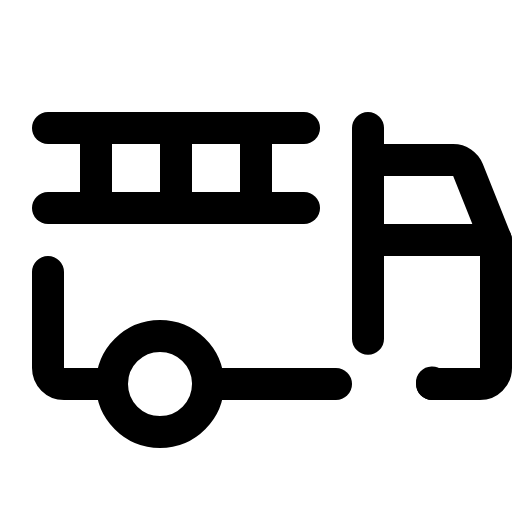
t = 0.00 s
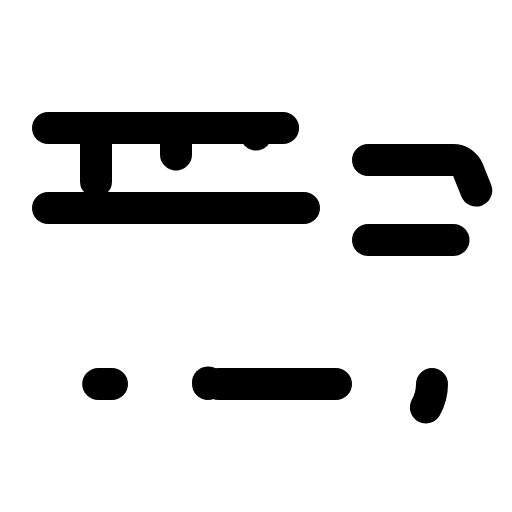
t = 3.30 s
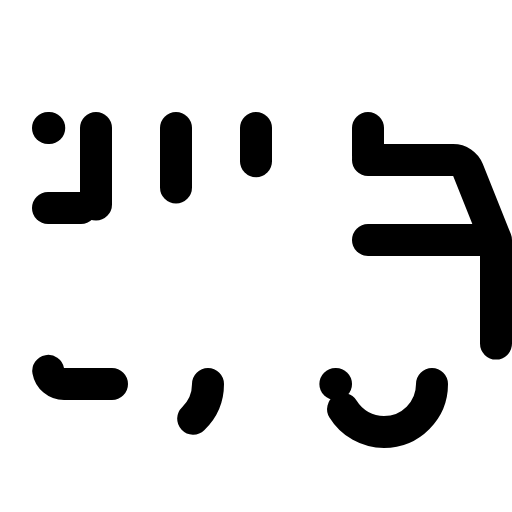
t = 3.68 s
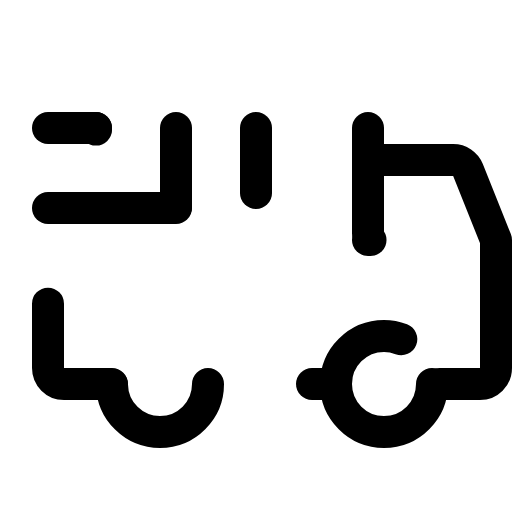
t = 4.05 s
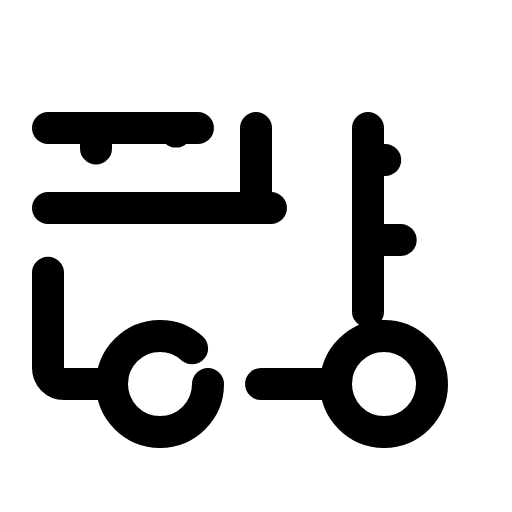
t = 4.43 s

The animated SVG that drew these frames (rendered in a browser with its animation timeline set to each time). Animation: 1 CSS @keyframes rule; one cycle of 4.80 s, repeats indefinitely.

<svg xmlns="http://www.w3.org/2000/svg" viewBox="0 0 256 256">
  <style>
    .draw-line {
      stroke-dasharray: 1;
      stroke-dashoffset: 0;
    }
    svg:hover .draw-line {
      animation: phosphor-draw-in 1.5s ease-in-out infinite;
    }
    @keyframes phosphor-draw-in {
      0%   { stroke-dashoffset: 1; }
      100% { stroke-dashoffset: 0; }
    }
  </style><rect width="256" height="256" fill="none"/><circle cx="192" cy="192" r="24" fill="none" stroke="currentColor" stroke-linecap="round" stroke-linejoin="round" stroke-width="16" class="draw-line" pathLength="1" style="animation-delay: 0s"/><circle cx="80" cy="192" r="24" fill="none" stroke="currentColor" stroke-linecap="round" stroke-linejoin="round" stroke-width="16" class="draw-line" pathLength="1" style="animation-delay: 0.3s"/><line x1="168" y1="192" x2="104" y2="192" fill="none" stroke="currentColor" stroke-linecap="round" stroke-linejoin="round" stroke-width="16" class="draw-line" pathLength="1" style="animation-delay: 0.6s"/><line x1="184" y1="120" x2="248" y2="120" fill="none" stroke="currentColor" stroke-linecap="round" stroke-linejoin="round" stroke-width="16" class="draw-line" pathLength="1" style="animation-delay: 0.9s"/><path d="M184,80h42.58A8,8,0,0,1,234,85l14,35v64a8,8,0,0,1-8,8H216" fill="none" stroke="currentColor" stroke-linecap="round" stroke-linejoin="round" stroke-width="16" class="draw-line" pathLength="1" style="animation-delay: 1.2s"/><path d="M56,192H32a8,8,0,0,1-8-8V136" fill="none" stroke="currentColor" stroke-linecap="round" stroke-linejoin="round" stroke-width="16" class="draw-line" pathLength="1" style="animation-delay: 1.5s"/><line x1="24" y1="104" x2="152" y2="104" fill="none" stroke="currentColor" stroke-linecap="round" stroke-linejoin="round" stroke-width="16" class="draw-line" pathLength="1" style="animation-delay: 1.8s"/><line x1="24" y1="64" x2="152" y2="64" fill="none" stroke="currentColor" stroke-linecap="round" stroke-linejoin="round" stroke-width="16" class="draw-line" pathLength="1" style="animation-delay: 2.1s"/><line x1="48" y1="64" x2="48" y2="104" fill="none" stroke="currentColor" stroke-linecap="round" stroke-linejoin="round" stroke-width="16" class="draw-line" pathLength="1" style="animation-delay: 2.4s"/><line x1="88" y1="64" x2="88" y2="104" fill="none" stroke="currentColor" stroke-linecap="round" stroke-linejoin="round" stroke-width="16" class="draw-line" pathLength="1" style="animation-delay: 2.7s"/><line x1="128" y1="64" x2="128" y2="104" fill="none" stroke="currentColor" stroke-linecap="round" stroke-linejoin="round" stroke-width="16" class="draw-line" pathLength="1" style="animation-delay: 3s"/><line x1="184" y1="64" x2="184" y2="169.37" fill="none" stroke="currentColor" stroke-linecap="round" stroke-linejoin="round" stroke-width="16" class="draw-line" pathLength="1" style="animation-delay: 3.3s"/></svg>
